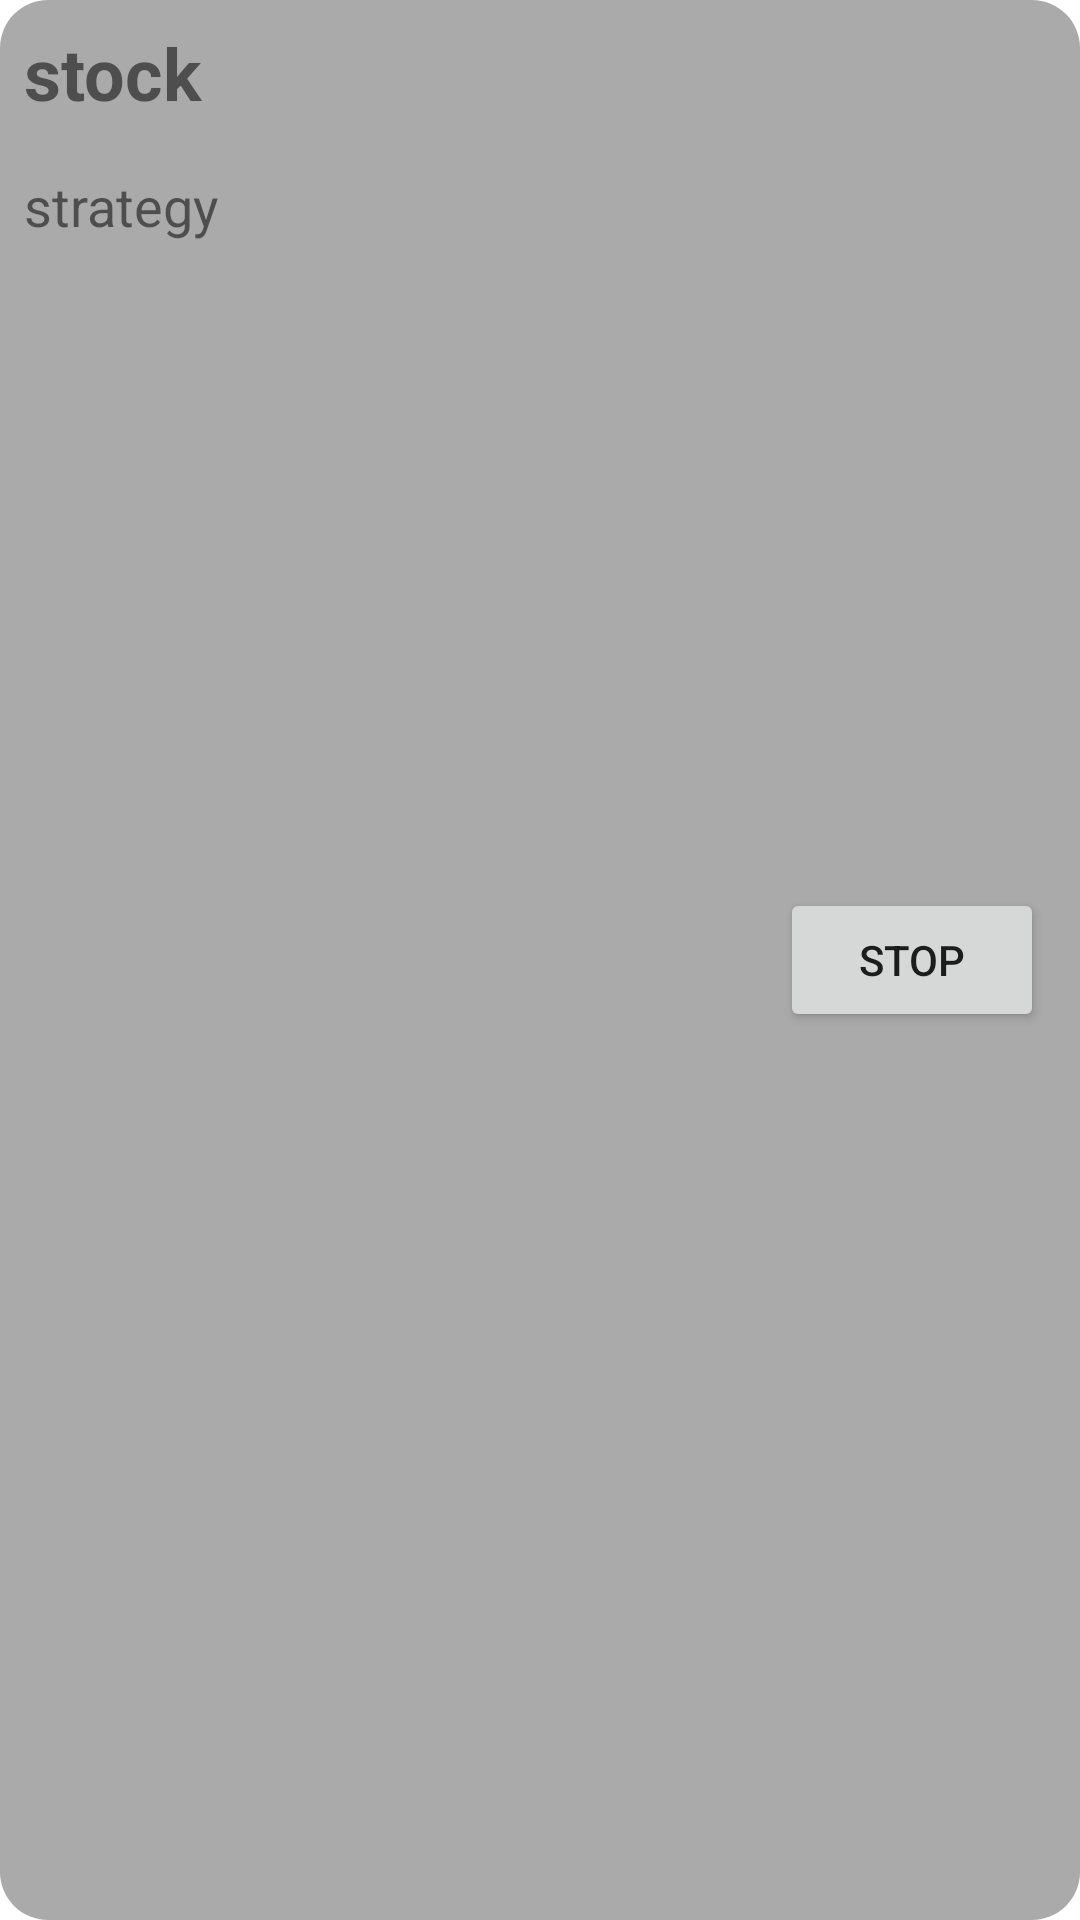

Produce the Android XML layout that renders to this screen, including the resource entries it uses.
<!-- AndroidManifest.xml: application theme Theme.AutoTradeApp -->
<!-- res/layout/list_bot_layout.xml -->
<LinearLayout xmlns:android="http://schemas.android.com/apk/res/android"
    xmlns:tools="http://schemas.android.com/tools"
    android:layout_width="match_parent"
    android:layout_height="wrap_content"
    android:layout_marginStart="8dp"
    android:layout_marginTop="8dp"
    android:layout_marginEnd="8dp"
    android:layout_marginBottom="8dp"
    android:background="@drawable/rounded_border"
    android:orientation="horizontal">

    <LinearLayout
        android:layout_width="0dp"
        android:layout_height="wrap_content"
        android:layout_weight="1"
        android:orientation="vertical">

        <TextView
            android:id="@+id/textTitle"
            android:layout_width="wrap_content"
            android:layout_height="wrap_content"
            android:layout_marginStart="8dp"
            android:layout_marginTop="8dp"
            android:layout_marginEnd="8dp"
            android:layout_marginBottom="8dp"
            android:text="stock"
            android:textSize="24sp"
            android:textStyle="bold" />

        <TextView
            android:id="@+id/textDescription"
            android:layout_width="wrap_content"
            android:layout_height="wrap_content"
            android:layout_marginStart="8dp"
            android:layout_marginTop="8dp"
            android:layout_marginEnd="8dp"
            android:layout_marginBottom="8dp"
            android:text="strategy"
            android:textSize="18sp" />
    </LinearLayout>

    <Button
        android:id="@+id/stopButton"
        android:layout_width="wrap_content"
        android:layout_height="wrap_content"
        android:layout_marginEnd="12dp"
        android:layout_gravity="center_vertical"
        android:text="Stop" />

</LinearLayout>
<!-- resources referenced by this layout -->
<resources>
  <!-- drawable rounded_border (drawable) -->
  <shape xmlns:android="http://schemas.android.com/apk/res/android"
      android:shape="rectangle">
      <solid android:color="@android:color/darker_gray" />
      <corners android:radius="16dp" />
  </shape>
  <style name="Theme.AutoTradeApp" parent="Theme.MaterialComponents.DayNight.DarkActionBar">
          
          <item name="colorPrimary">@color/purple_500</item>
          <item name="colorPrimaryVariant">@color/purple_700</item>
          <item name="colorOnPrimary">@color/white</item>
          
          <item name="colorSecondary">@color/teal_200</item>
          <item name="colorSecondaryVariant">@color/teal_700</item>
          <item name="colorOnSecondary">@color/black</item>
          
          <item name="android:statusBarColor">?attr/colorPrimaryVariant</item>
          
      </style>
  <color name="purple_500">#FF6200EE</color>
  <color name="purple_700">#FF3700B3</color>
  <color name="white">#FFFFFFFF</color>
  <color name="teal_200">#FF03DAC5</color>
  <color name="teal_700">#FF018786</color>
  <color name="black">#FF000000</color>
</resources>
